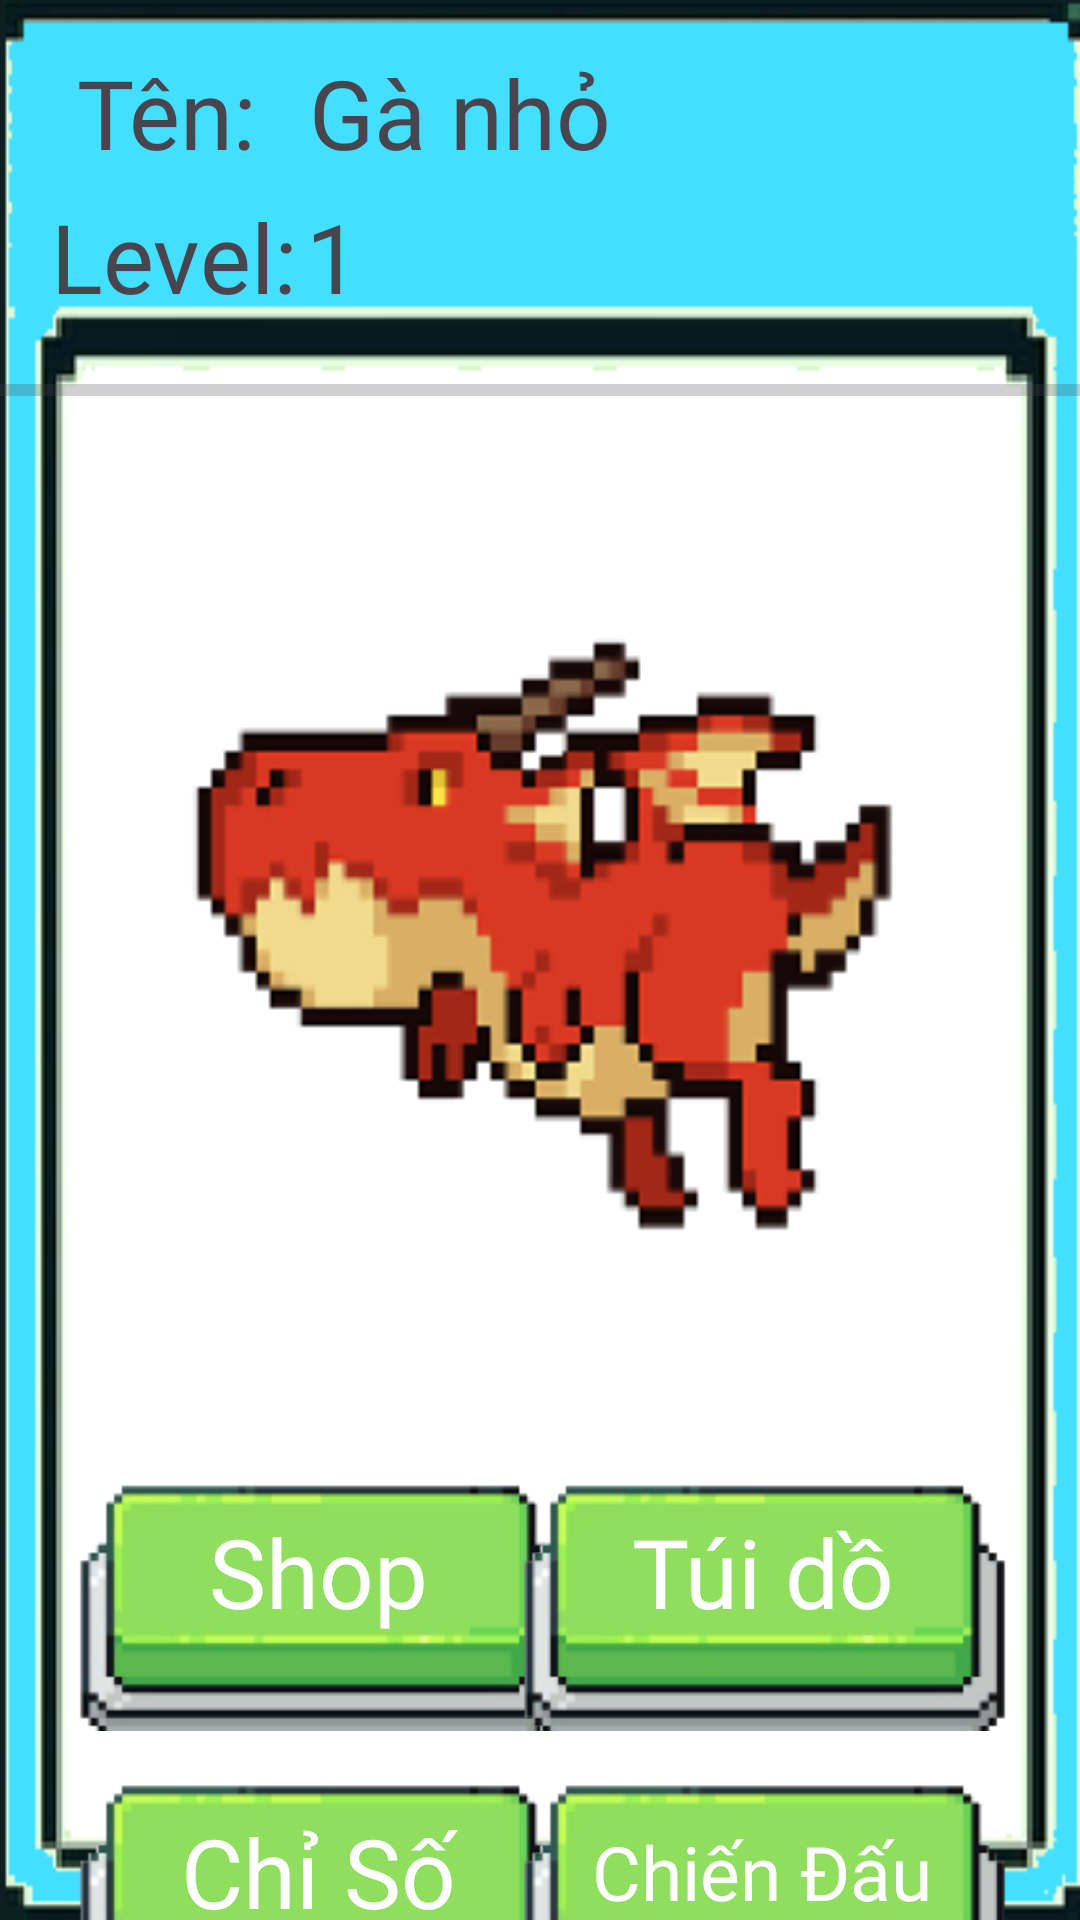

The Android layout XML behind this screen, and the referenced resources:
<!-- AndroidManifest.xml: application theme Theme.UngDungNuoiThuAo -->
<!-- res/layout/activity_game.xml -->
<?xml version="1.0" encoding="utf-8"?>
<androidx.constraintlayout.widget.ConstraintLayout xmlns:android="http://schemas.android.com/apk/res/android"
    xmlns:app="http://schemas.android.com/apk/res-auto"
    xmlns:tools="http://schemas.android.com/tools"
    android:id="@+id/main"
    android:layout_width="match_parent"
    android:layout_height="match_parent"
    android:background="@drawable/abg2"
    tools:context=".GameActivity">

    <TextView
        android:id="@+id/txtTen"
        android:layout_width="wrap_content"
        android:layout_height="wrap_content"
        android:layout_marginTop="16dp"
        android:fontFamily="@font/pixel2"
        android:text="Tên:"
        android:textSize="32sp"
        app:layout_constraintEnd_toEndOf="parent"
        app:layout_constraintHorizontal_bias="0.086"
        app:layout_constraintStart_toStartOf="parent"
        app:layout_constraintTop_toTopOf="parent" />

    <TextView
        android:id="@+id/txtLv"
        android:layout_width="wrap_content"
        android:layout_height="wrap_content"
        android:layout_marginTop="64dp"
        android:fontFamily="@font/pixel2"
        android:text="Level:"
        android:textSize="32sp"
        app:layout_constraintEnd_toEndOf="parent"
        app:layout_constraintHorizontal_bias="0.061"
        app:layout_constraintStart_toStartOf="parent"
        app:layout_constraintTop_toTopOf="parent" />

    <TextView
        android:id="@+id/txtMyLv"
        android:layout_width="wrap_content"
        android:layout_height="wrap_content"
        android:layout_marginTop="64dp"
        android:fontFamily="@font/pixel2"
        android:text="1"
        android:textSize="32sp"
        app:layout_constraintEnd_toEndOf="parent"
        app:layout_constraintHorizontal_bias="0.298"
        app:layout_constraintStart_toStartOf="parent"
        app:layout_constraintTop_toTopOf="parent" />

    <TextView
        android:id="@+id/txtMyTen"
        android:layout_width="wrap_content"
        android:layout_height="wrap_content"
        android:layout_marginTop="16dp"
        android:fontFamily="@font/pixel2"
        android:text="Gà nhỏ"
        android:textSize="32sp"
        app:layout_constraintEnd_toEndOf="parent"
        app:layout_constraintHorizontal_bias="0.397"
        app:layout_constraintStart_toStartOf="parent"
        app:layout_constraintTop_toTopOf="parent" />


    <ImageView
        android:id="@+id/imageView"
        android:layout_width="200dp"
        android:layout_height="200dp"
        android:layout_marginStart="24dp"
        android:layout_marginTop="192dp"
        android:elevation="3dp"
        app:layout_constraintEnd_toEndOf="parent"
        app:layout_constraintHorizontal_bias="0.508"
        app:layout_constraintStart_toStartOf="parent"
        app:layout_constraintTop_toTopOf="parent"
        tools:srcCompat="@tools:sample/avatars" />

    <FrameLayout
        android:id="@+id/btnShop"
        android:layout_width="172dp"
        android:layout_height="92dp"
        android:layout_marginStart="20dp"
        android:layout_marginTop="488dp"
        app:layout_constraintStart_toStartOf="parent"
        app:layout_constraintTop_toTopOf="parent">

        <ImageView
            android:id="@+id/imageViewBtnShop"
            android:layout_width="match_parent"
            android:layout_height="match_parent"
            android:contentDescription="Nút Tắm"
            android:src="@drawable/button" /> 

        <TextView
            android:id="@+id/btnShopText"
            android:layout_width="match_parent"
            android:layout_height="match_parent"
            android:layout_marginBottom="20dp"
            android:fontFamily="@font/pixel2"
            android:gravity="center"
            android:text="Shop"
            android:textColor="#FFFFFF"
            android:textSize="32sp" />
    </FrameLayout>

    <FrameLayout
        android:id="@+id/btnTuiDo"
        android:layout_width="172dp"
        android:layout_height="92dp"
        android:layout_marginTop="488dp"
        android:layout_marginEnd="20dp"
        app:layout_constraintEnd_toEndOf="parent"
        app:layout_constraintTop_toTopOf="parent">

        <ImageView
            android:id="@+id/imageViewBtnTuiDo"
            android:layout_width="match_parent"
            android:layout_height="match_parent"
            android:contentDescription="Nút Ăn"
            android:src="@drawable/button" /> 

        <TextView
            android:id="@+id/btnTuiDoText"
            android:layout_width="match_parent"
            android:layout_height="match_parent"
            android:layout_marginBottom="20dp"
            android:fontFamily="@font/pixel2"
            android:gravity="center"
            android:text="Túi dồ"
            android:textColor="#FFFFFF"
            android:textSize="32sp" />
    </FrameLayout>

    <FrameLayout
        android:id="@+id/btnChiSo"
        android:layout_width="172dp"
        android:layout_height="92dp"
        android:layout_marginStart="20dp"
        android:layout_marginTop="588dp"
        app:layout_constraintStart_toStartOf="parent"
        app:layout_constraintTop_toTopOf="parent">

        <ImageView
            android:id="@+id/imageViewBtnChiSo"
            android:layout_width="match_parent"
            android:layout_height="match_parent"
            android:src="@drawable/button" />

        <TextView
            android:id="@+id/btnChiSoText"
            android:layout_width="match_parent"
            android:layout_height="match_parent"
            android:layout_marginBottom="20dp"
            android:fontFamily="@font/pixel2"
            android:gravity="center"
            android:text="Chỉ Số"
            android:textColor="#FFFFFF"
            android:textSize="32sp" />
    </FrameLayout>

    <FrameLayout
        android:id="@+id/btnChienDau"
        android:layout_width="172dp"
        android:layout_height="92dp"
        android:layout_marginTop="588dp"
        android:layout_marginEnd="20dp"
        app:layout_constraintEnd_toEndOf="parent"
        app:layout_constraintTop_toTopOf="parent">

        <ImageView
            android:id="@+id/imageViewBtnChienDau"
            android:layout_width="match_parent"
            android:layout_height="match_parent"
            android:contentDescription="Nút Ăn"
            android:src="@drawable/button" /> 

        <TextView
            android:id="@+id/btnChienDauText"
            android:layout_width="match_parent"
            android:layout_height="match_parent"
            android:layout_marginBottom="20dp"
            android:fontFamily="@font/pixel2"
            android:gravity="center"
            android:text="Chiến Đấu"
            android:textColor="#FFFFFF"
            android:textSize="25sp" />
    </FrameLayout>


    <ImageView
        android:id="@+id/imageView2"
        android:layout_width="300dp"
        android:layout_height="300dp"
        android:layout_marginTop="156dp"
        android:elevation="1dp"
        app:layout_constraintEnd_toEndOf="parent"
        app:layout_constraintStart_toStartOf="parent"
        app:layout_constraintTop_toTopOf="parent"
        tools:srcCompat="@tools:sample/avatars" />

    <ImageView
        android:id="@+id/imageView3"
        android:layout_width="300dp"
        android:layout_height="300dp"
        android:layout_marginTop="156dp"
        android:background="@drawable/dragon"
        android:elevation="3dp"
        app:layout_constraintEnd_toEndOf="parent"
        app:layout_constraintStart_toStartOf="parent"
        app:layout_constraintTop_toTopOf="parent"
        tools:srcCompat="@tools:sample/avatars" />


    <ProgressBar
        android:id="@+id/thanhEXP"
        style="?android:attr/progressBarStyleHorizontal"
        android:layout_width="374dp"
        android:layout_height="20dp"
        android:layout_marginTop="120dp"

        app:layout_constraintEnd_toEndOf="parent"
        app:layout_constraintHorizontal_bias="0.513"
        app:layout_constraintStart_toStartOf="parent"
        app:layout_constraintTop_toTopOf="parent" />

</androidx.constraintlayout.widget.ConstraintLayout>
<!-- resources referenced by this layout -->
<resources>
  <!-- drawable abg2: png bitmap (drawable, 14769 bytes) -->
  <!-- drawable button: png bitmap (drawable, 6769 bytes) -->
  <!-- drawable dragon: png bitmap (drawable, 14356 bytes) -->
  <style name="Theme.UngDungNuoiThuAo" parent="Base.Theme.UngDungNuoiThuAo" />
  <style name="Base.Theme.UngDungNuoiThuAo" parent="Theme.Material3.DayNight.NoActionBar">
          
          
      </style>
</resources>
